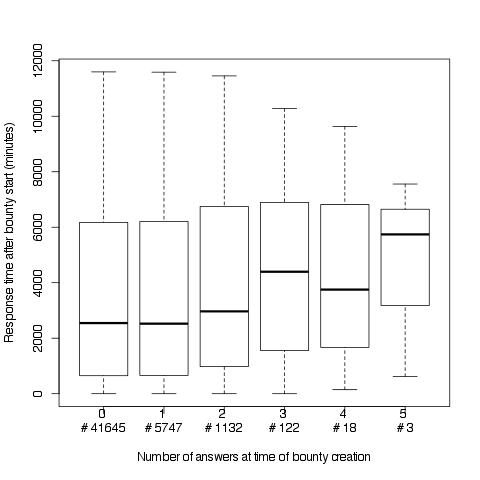

The data file committed next to this chart (first rows):
feature; time
0; 1927
2; 397
0; 2602
0; 408
0; 94
1; 1764
0; 144
2; 1712
0; 7280
0; 6669
2; 961
0; 10
0; 1416
2; 1175
1; 2263
0; 1827
0; 3620
0; 2213
0; 1219
2; 2921
0; 881
1; 2047
0; 79
0; 6842
1; 853
3; 5912
1; 59
0; 4115
0; 1670
0; 23
3; 1440
0; 467
0; 12
1; 490
1; 530
0; 5848
0; 2015
2; 140
0; 220
1; 8394
0; 696
1; 38
1; 9
0; 8628
0; 4824
0; 4209
1; 457
1; 632
0; 13
0; 806
0; 1433
0; 9962
0; 1515
1; 857
0; 525
3; 6801
0; 6124
0; 2777
0; 125
2; 6379
... 48,607 more rows
